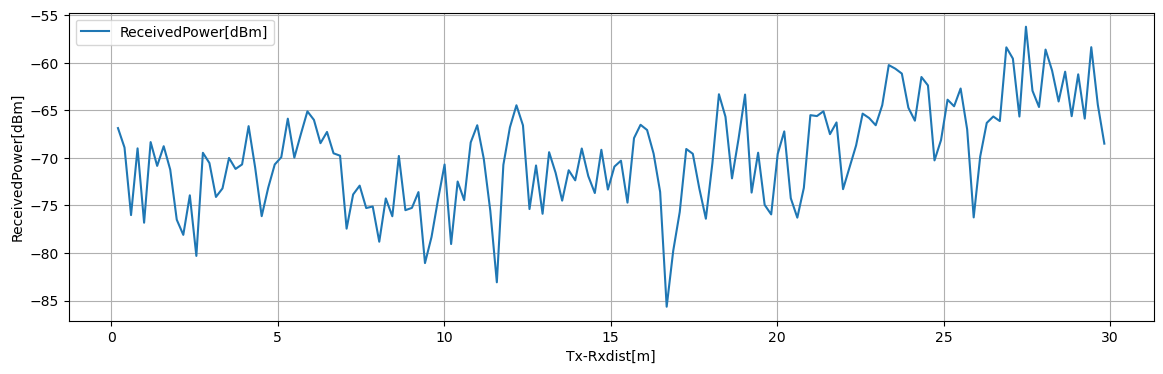

Source data for this figure (header and first rows):
Tx-Rxdist[m], Volt[V], ReceivedPower[dBm], 1step_diff[dB]
0.1963, 0.2523, -66.87, 2.041
0.3925, 0.2267, -68.91, 7.105
0.5887, 0.1379, -76.01, 7.015
0.785, 0.2256, -69, 7.816
0.9812, 0.1279, -76.81, 8.478
1.177, 0.2339, -68.34, 2.503
1.374, 0.2026, -70.84, 2.068
1.57, 0.2285, -68.77, 2.463
1.766, 0.1977, -71.23, 5.264
1.962, 0.1319, -76.5, 1.593
2.159, 0.112, -78.09, 4.156
2.355, 0.1639, -73.94, 6.371
2.551, 0.08427, -80.31, 10.84
2.748, 0.2198, -69.46, 1.077
2.944, 0.2063, -70.54, 3.566
3.14, 0.1618, -74.11, 0.8989
3.336, 0.173, -73.21, 3.203
3.533, 0.213, -70, 1.154
3.729, 0.1986, -71.16, 0.4724
3.925, 0.2045, -70.69, 4.023
4.121, 0.2548, -66.66, 4.348
4.317, 0.2005, -71.01, 5.117
4.514, 0.1365, -76.13, 2.99
4.71, 0.1739, -73.14, 2.446
4.906, 0.2045, -70.69, 0.7656
5.103, 0.214, -69.93, 4.049
5.299, 0.2646, -65.88, 4.094
5.495, 0.2135, -69.97, 2.475
5.691, 0.2444, -67.5, 2.39
5.888, 0.2743, -65.11, 0.8987
6.084, 0.263, -66, 2.448
6.28, 0.2324, -68.45, 1.181
6.476, 0.2472, -67.27, 2.246
6.673, 0.2191, -69.52, 0.2517
6.869, 0.216, -69.77, 7.67
7.065, 0.1201, -77.44, 3.592
7.261, 0.165, -73.85, 0.9304
7.458, 0.1767, -72.92, 2.356
7.654, 0.1472, -75.27, 0.1643
7.85, 0.1493, -75.11, 3.704
8.046, 0.103, -78.81, 4.55
8.242, 0.1598, -74.26, 1.875
8.439, 0.1364, -76.14, 6.34
8.635, 0.2156, -69.8, 5.7
8.831, 0.1444, -75.5, 0.2421
9.027, 0.1474, -75.26, 1.661
9.224, 0.1682, -73.59, 7.462
9.42, 0.07489, -81.06, 2.738
9.616, 0.1091, -78.32, 3.944
9.812, 0.1584, -74.37, 3.679
10.01, 0.2044, -70.7, 8.36
10.21, 0.0999, -79.06, 6.572
10.4, 0.1821, -72.48, 1.954
10.6, 0.1576, -74.44, 6.066
10.79, 0.2335, -68.37, 1.804
10.99, 0.256, -66.57, 3.523
11.19, 0.212, -70.09, 5.479
11.38, 0.1435, -75.57, 7.51
11.58, 0.0496, -83.08, 12.35
11.78, 0.2039, -70.73, 3.943
... 92 more rows
